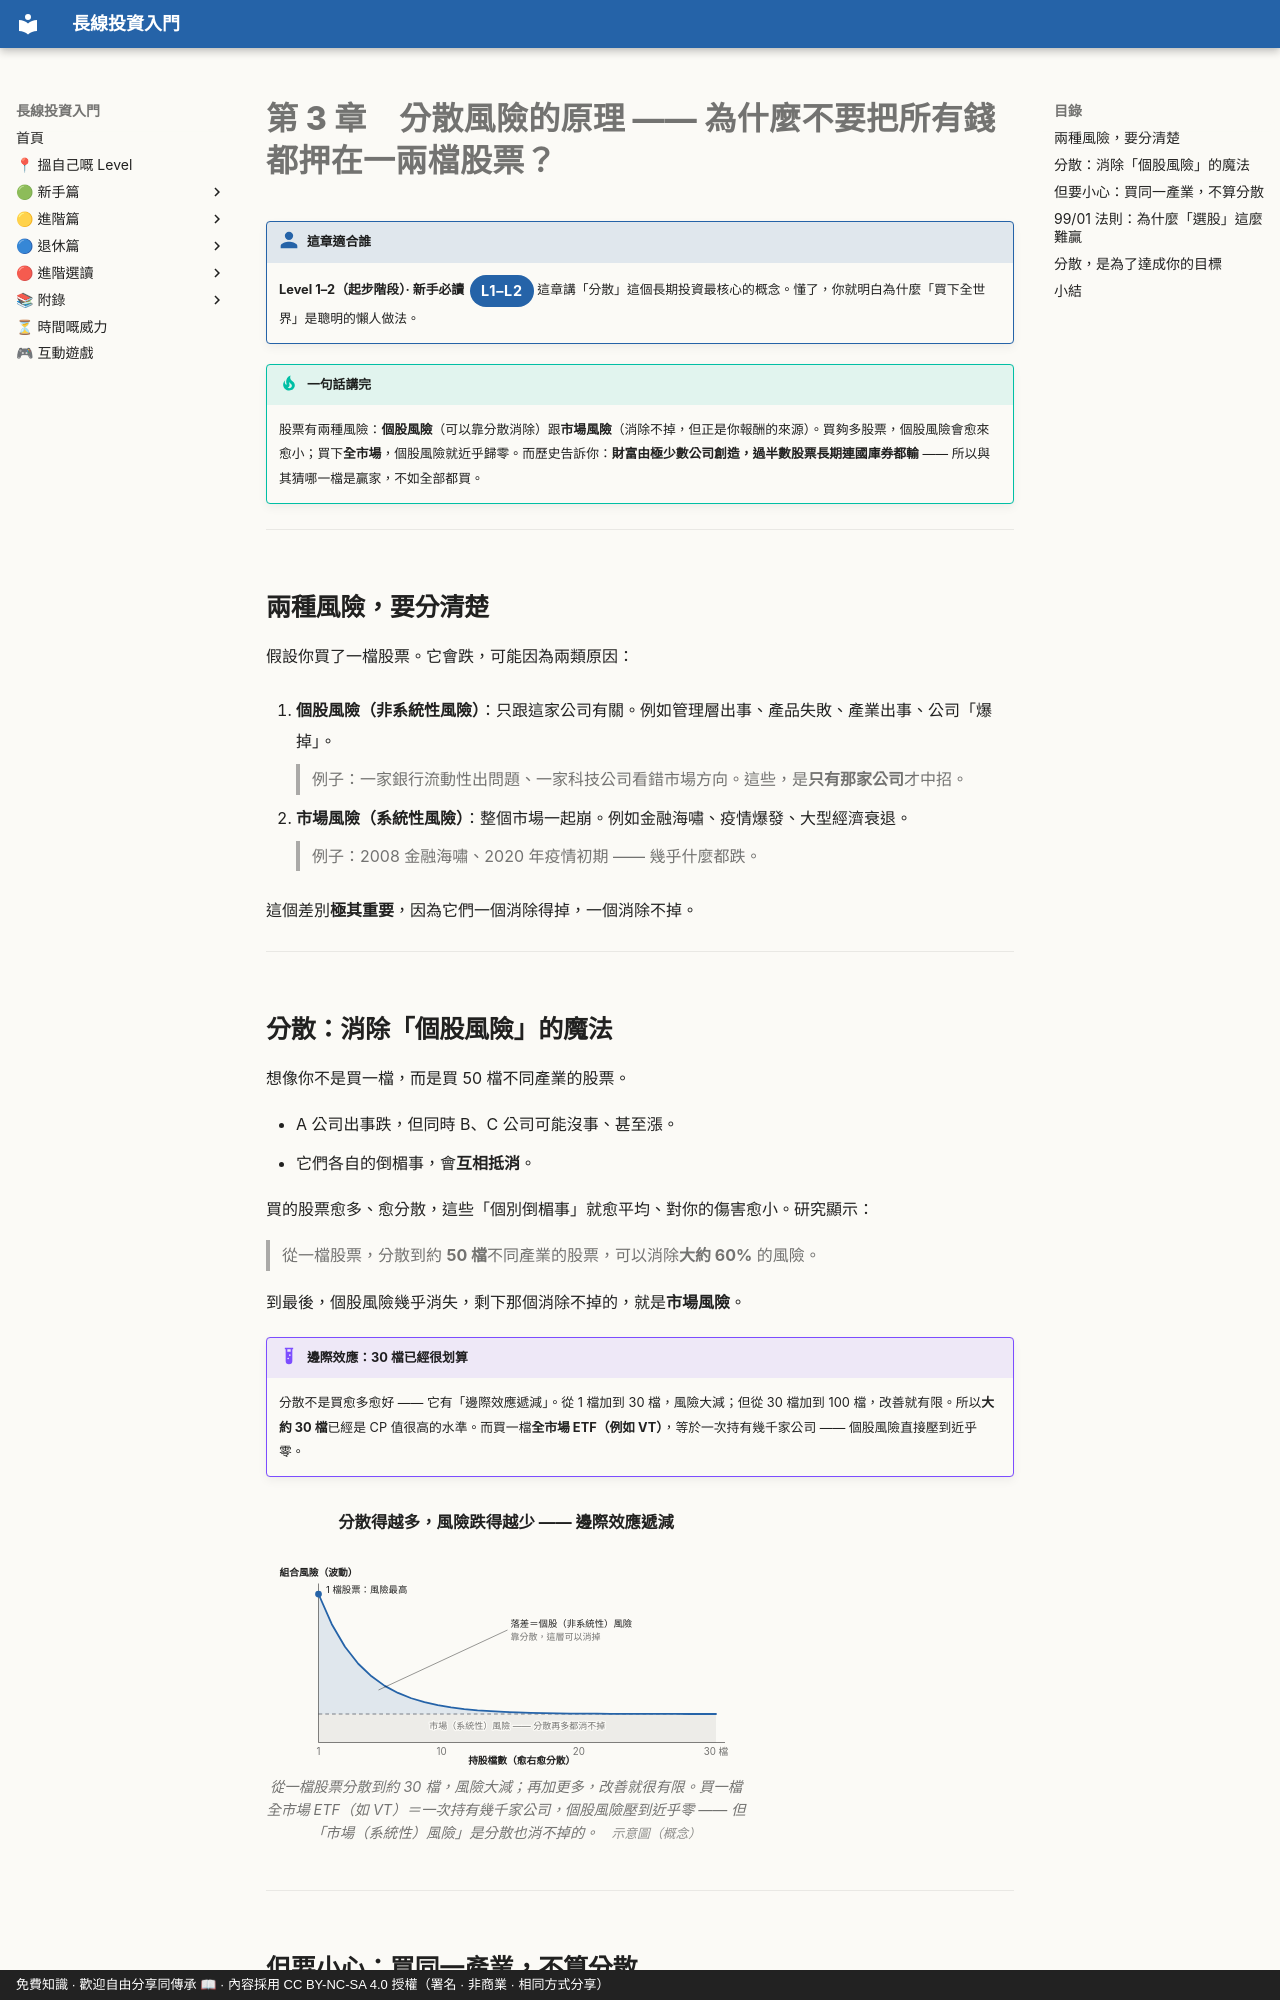

repository: OolongTea2025/long-term-investing · page: 新手篇/03-分散風險原理.zh-TW/index.html · generator: mkdocs · copyright: 免費知識 · 歡迎自由分享同傳承 📖 · 內容採用 CC BY-NC-SA 4.0 授權（署名 · 非商業 · 相同方式分享）

# 第 3 章　分散風險的原理 —— 為什麼不要把所有錢都押在一兩檔股票？

!!! who "這章適合誰"
    **Level 1–2（起步階段）· 新手必讀**<span class="lvtag">L1–L2</span>
    這章講「分散」這個長期投資最核心的概念。懂了，你就明白為什麼「買下全世界」是聰明的懶人做法。

!!! tip "一句話講完"
    股票有兩種風險：**個股風險**（可以靠分散消除）跟**市場風險**（消除不掉，但正是你報酬的來源）。買夠多股票，個股風險會愈來愈小；買下**全市場**，個股風險就近乎歸零。而歷史告訴你：**財富由極少數公司創造，過半數股票長期連國庫券都輸** —— 所以與其猜哪一檔是贏家，不如全部都買。

---

## 兩種風險，要分清楚

假設你買了一檔股票。它會跌，可能因為兩類原因：

1. **個股風險（非系統性風險）**：只跟這家公司有關。例如管理層出事、產品失敗、產業出事、公司「爆掉」。
   > 例子：一家銀行流動性出問題、一家科技公司看錯市場方向。這些，是**只有那家公司**才中招。

2. **市場風險（系統性風險）**：整個市場一起崩。例如金融海嘯、疫情爆發、大型經濟衰退。
   > 例子：2008 金融海嘯、2020 年疫情初期 —— 幾乎什麼都跌。

這個差別**極其重要**，因為它們一個消除得掉，一個消除不掉。

---

## 分散：消除「個股風險」的魔法

想像你不是買一檔，而是買 50 檔不同產業的股票。

- A 公司出事跌，但同時 B、C 公司可能沒事、甚至漲。
- 它們各自的倒楣事，會**互相抵消**。

買的股票愈多、愈分散，這些「個別倒楣事」就愈平均、對你的傷害愈小。研究顯示：

> 從一檔股票，分散到約 **50 檔**不同產業的股票，可以消除**大約 60%** 的風險。

到最後，個股風險幾乎消失，剩下那個消除不掉的，就是**市場風險**。

!!! example "邊際效應：30 檔已經很划算"
    分散不是買愈多愈好 —— 它有「邊際效應遞減」。從 1 檔加到 30 檔，風險大減；但從 30 檔加到 100 檔，改善就有限。所以**大約 30 檔**已經是 CP 值很高的水準。而買一檔**全市場 ETF（例如 VT）**，等於一次持有幾千家公司 —— 個股風險直接壓到近乎零。

<figure class="lti-fig" markdown="0">
<p class="lti-cap-title">分散得越多，風險跌得越少 —— 邊際效應遞減</p>
<svg viewBox="0 0 640 300" role="img" aria-label="風險隨持股檔數上升而下降的曲線：從一檔股票急跌，約 30 檔之後接近一條消不掉的市場（系統性）風險底線。">
<rect class="fill-sys" x="70" y="232" width="530" height="38"></rect>
<path class="fill-divers" d="M70.0,72.0 L87.7,112.3 L105.3,142.4 L123.0,165.0 L140.7,181.8 L158.3,194.5 L176.0,203.9 L193.7,211.0 L211.3,216.3 L229.0,220.2 L246.7,223.2 L264.3,225.4 L282.0,227.1 L299.7,228.3 L317.3,229.2 L335.0,229.9 L352.7,230.5 L370.3,230.8 L388.0,231.1 L405.7,231.4 L423.3,231.5 L441.0,231.6 L458.7,231.7 L476.3,231.8 L494.0,231.8 L511.7,231.9 L529.3,231.9 L547.0,231.9 L564.7,232.0 L582.3,232.0 L600.0,232.0 L600,232 L70,232 Z"></path>
<line class="floor" x1="70" y1="232" x2="600" y2="232"></line>
<line class="ax" x1="70" y1="58" x2="70" y2="270"></line>
<line class="ax" x1="70" y1="270" x2="612" y2="270"></line>
<path class="line-blue" d="M70.0,72.0 L87.7,112.3 L105.3,142.4 L123.0,165.0 L140.7,181.8 L158.3,194.5 L176.0,203.9 L193.7,211.0 L211.3,216.3 L229.0,220.2 L246.7,223.2 L264.3,225.4 L282.0,227.1 L299.7,228.3 L317.3,229.2 L335.0,229.9 L352.7,230.5 L370.3,230.8 L388.0,231.1 L405.7,231.4 L423.3,231.5 L441.0,231.6 L458.7,231.7 L476.3,231.8 L494.0,231.8 L511.7,231.9 L529.3,231.9 L547.0,231.9 L564.7,232.0 L582.3,232.0 L600.0,232.0"></path>
<circle class="dot-blue" cx="70" cy="72" r="4.5"></circle>
<text class="anno" x="80" y="70">1 檔股票：風險最高</text>
<line class="leader" x1="322" y1="120" x2="150" y2="200"></line>
<text class="anno" x="326" y="116">落差＝個股（非系統性）風險</text>
<text class="anno-dim" x="326" y="133">靠分散，這層可以消掉</text>
<text class="anno-dim" x="335" y="252" text-anchor="middle">市場（系統性）風險 —— 分散再多都消不掉</text>
<text class="axlabel" x="70" y="286" text-anchor="middle">1</text>
<text class="axlabel" x="234" y="286" text-anchor="middle">10</text>
<text class="axlabel" x="417" y="286" text-anchor="middle">20</text>
<text class="axlabel" x="600" y="286" text-anchor="middle">30 檔</text>
<text class="axtitle" x="341" y="299" text-anchor="middle">持股檔數（愈右愈分散）</text>
<text class="axtitle" x="70" y="48" text-anchor="middle">組合風險（波動）</text>
</svg>
<figcaption>從一檔股票分散到約 30 檔，風險大減；再加更多，改善就很有限。買一檔全市場 ETF（如 VT）＝一次持有幾千家公司，個股風險壓到近乎零 —— 但「市場（系統性）風險」是分散也消不掉的。<span class="src">　示意圖（概念）</span></figcaption>
</figure>

---

## 但要小心：買同一產業，不算分散

有人買了十檔股票，以為很分散，但十檔都是銀行股 / 都是科技股 —— 那其實**沒有分散到**。

因為同一產業的公司，會一起受產業循環影響。類股輪動一來，整個類股一起漲、一起跌。

> 例子：醫療股在疫情期間跟疫情之後，整個類股的命運天差地遠。你買十檔醫療股，都是坐同一條船。

真正的分散，是**跨產業、跨地區**地散開。而最徹底的做法，就是買全市場。

---
